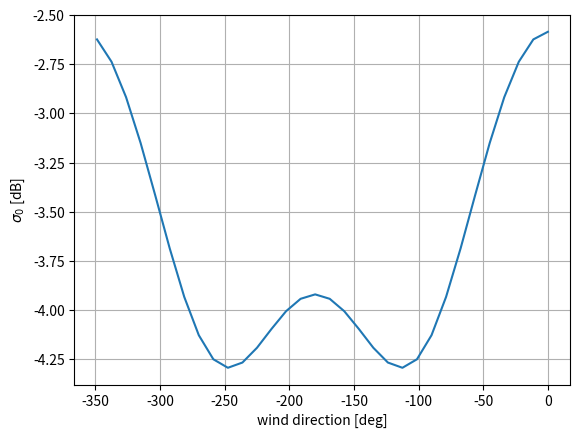

The matplotlib source for this figure:
__author__ = "Marcel Kleinherenbrink"
__email__ = "m.kleinherenbrink@tudelft.nl"

import warnings
import numpy as np
import scipy.interpolate
from matplotlib import pyplot as plt

# Ignore overflow errors for wind calculations over land
warnings.simplefilter("ignore", RuntimeWarning)

def IWRAP_model_parameters_Sapp(pol):
    # Note that there is another set of parameters in Sapp, but only for two angles.
    # I will add these parameters later, because they fit the data much better.
    # Figures 3.17-3.21 show that the IWRAP models apparently do not fit the data properly.
    """!     ---------
        !         inputs:
        !              pol 'VV' or 'VH'
        !         output:
        !              CMOD5_N NORMALIZED BACKSCATTER (LINEAR)
        !
        !        Based on PhD thesis of Sapp
        !
        !
        !---------------------------------------------------------------------
           """

    if pol == 'VV':
        # incidence angles model
        theta_m = np.deg2rad([29.0, 34.0, 40.0, 50.0])

        beta = [-3.1803, -4.1806, -4.9856, -6.2902]
        gamma_1 = [3.3693, 4.2092, 4.8417, 6.2018]
        gamma_2 = [-0.9923, -1.1996, -1.3290, -1.7647]

        c0 = [7.6260E-3, -4.2310E-3, -1.0300E-1, -3.9680E-1]
        c1 = [4.9330E-3, 7.6040E-3, 1.2600E-2, 2.1360E-2]
        c2 = [-3.1680E-5, -5.7510E-5, -1.2520E-4, -2.2440E-4]

        d0 = [-1.7960E-1,-7.7830E-2,1.1890E-1,5.9390E-2]
        d1 = [3.9680E-2,5.9610E-2,3.5170E-2,4.1520E-2]
        d2 = [-3.7520E-2,-5.7680E-2,-3.6610E-2,-4.1980E-2]
        d3 = [30.0, 20.0, 18.0, 19.0]

    # for the horizontal polarizations
    if pol == 'HH':
        theta_m = np.deg2rad([31.0, 36.0, 42.0, 49.0])

        beta = [-4.2560,-5.3874,-5.9355,-6.6837]
        gamma_1 = [4.0461,5.0899,5.3750,5.8551]
        gamma_2 = [-1.1776,-1.4213,-1.4185,-14971]

        c0 = [7.0380E-2, -4.6340E-2, 9.4450E-2, -1.8120E-2]
        c1 = [3.5170E-3, 1.1460E-2, 3.7730E-3, 9.1030E-3]
        c2 = [-2.5170E-5,-1.1180E-4,-3.3660E-5,-1.0720E-4]

        d0 = [-1.0340E-1,-2.2980E-1,1.8210E-1,7.4150E-2]
        d1 = [2.9500E-2,7.4780E-2,1.6900E-2,4.0130E-2]
        d2 = [-2.8490E-2,-7.0600E-2,-1.9890E-2,-4.0950E-2]
        d3 = [30.0, 20.0, 18.0, 19.0]

    return theta_m,beta,gamma_1,gamma_2,c0,c1,c2,d0,d1,d2,d3

def IWRAP_model_parameters_Belmonte(pol):
    # Before usage, not that the same holds for these parameters as for Sapp's set:
    # They do not fit the data properly. Check out figures 3.17-3.21 in Sapp's thesis.
    """!     ---------
        !         inputs:
        !              pol 'VV' or 'VH'
        !         output:
        !              CMOD5_N NORMALIZED BACKSCATTER (LINEAR)
        !
        !        Based on the technical report
        !        NWP/SAF associate scientist mission report: polarization
        !        options for the EPS-SG scatterometer by Belmonte-Rivas et al. (2012).
        !
        !
        !---------------------------------------------------------------------
           """

    if pol == 'VV':
        # incidence angles model
        theta_m = np.deg2rad([29.0, 34.0, 40.0, 50.0])

        beta = [-3.807, -4.631, -5.081, -6.931]
        gamma_1 = [4.064, 4.641, 4.784, 6.808]
        gamma_2 = [-1.185, -1.300, -1.266, -1.903]

        c0 = [1.500E-2, -1.080E-2, -1.757E-1, -5.453E-1]
        c1 = [3.917E-3, 7.046E-3, 1.515E-2, 2.710E-2]
        c2 = [-1.6595E-5, -4.6334E-5, -14.830E-5, -28.064E-5]

        d0 = [6.021E-2, -4.288E-2, 1.972E-1, 1.291E-1]
        d1 = [1.904E-2, 6.199E-2, 2.561E-2, 3.551E-2]
        d2 = [-2.026E-2, -6.066E-2, -2.837E-2, -3.714E-2]
        d3 = [30.0, 20.0, 18.0, 19.0]

    # for the horizontal polarizations
    if pol == 'HH':
        theta_m = np.deg2rad([31.0, 36.0, 42.0, 49.0])

        beta = [-4.892, -5.689, -5.570, -5.886]
        gamma_1 = [4.7275, 5.2932, 4.6925, 4.5876]
        gamma_2 = [-1.3598, -1.4401, -1.1496, -1.0355]

        c0 = [7.030E-2, -1.083E-1, 8.060E-2, -1.053E-1]
        c1 = [3.093E-3, 1.354E-2, 4.091E-3, 1.289E-2]
        c2 = [-1.8011E-5, -13.004E-5, -3.5243E-5, -14.723E-5]

        d0 = [1.337E-1, -2.461E-1, 2.864E-1, 1.534E-1]
        d1 = [8.883E-3, 8.731E-2, -1.006E-3, 3.223E-3]
        d2 = [-1.121E-2, -8.289E-2, -3.737E-3, -3.438E-2]
        d3 = [30.0, 20.0, 18.0, 19.0]

    return theta_m,beta,gamma_1,gamma_2,c0,c1,c2,d0,d1,d2,d3

def IWRAP_forward(v, phi, theta, pol):
    """!     ---------
    !     cmod5n_forward(v, phi, theta)
    !         inputs:
    !              v     in [m/s] wind velocity (always >= 0)
    !              phi   in [deg] angle between azimuth and wind direction
    !                    (= D - AZM)
    !              theta in [deg] incidence angle
    !         output:
    !              CMOD5_N NORMALIZED BACKSCATTER (LINEAR)
    !
    !        Based on the technical report
    !        NWP/SAF associate scientist mission report: polarization
    !        options for the EPS-SG scatterometer by Belmonte-Rivas et al. (2012).
    !
    !
    !---------------------------------------------------------------------
       """

    #thetm = 60.0
    #thethr = 20.0

    # get model parameters
    theta_m, beta, gamma_1, gamma_2, c0, c1, c2, d0, d1, d2, d3=IWRAP_model_parameters_Belmonte(pol)

    # convert to radians
    phi = np.deg2rad(phi)
    theta = np.deg2rad(theta)

    # interpolate the parameters linearly to the 'exact' incidence angle
    f = scipy.interpolate.interp1d(theta_m, beta, fill_value='extrapolate');
    betai = f(theta)
    f = scipy.interpolate.interp1d(theta_m, gamma_1, fill_value='extrapolate');
    gamma_1i = f(theta)
    f = scipy.interpolate.interp1d(theta_m, gamma_2, fill_value='extrapolate');
    gamma_2i = f(theta)
    f = scipy.interpolate.interp1d(theta_m, c0, fill_value='extrapolate');
    c0i = f(theta)
    f = scipy.interpolate.interp1d(theta_m, c1, fill_value='extrapolate');
    c1i = f(theta)
    f = scipy.interpolate.interp1d(theta_m, c2, fill_value='extrapolate');
    c2i = f(theta)
    f = scipy.interpolate.interp1d(theta_m, d0, fill_value='extrapolate');
    d0i = f(theta)
    f = scipy.interpolate.interp1d(theta_m, d1, fill_value='extrapolate');
    d1i = f(theta)
    f = scipy.interpolate.interp1d(theta_m, d2, fill_value='extrapolate');
    d2i = f(theta)
    f = scipy.interpolate.interp1d(theta_m, d3, fill_value='extrapolate');
    d3i = f(theta)

    a1 = c0i + c1i * v + c2i * v ** 2
    a2 = d0i + d1i * v + d2i * v * np.tanh(v / d3i)

    # FIXME: the paper states alog10, it guess this is just log10,
    #  because alog10 is a fortran function
    A0 = 10 ** betai * v ** (gamma_1i + gamma_2i * np.log10(v))

    sigma_0 = A0 * (1 + a1 * np.cos(phi) + a2 * np.cos(2 * phi))
    #print(a2)

    return sigma_0, a1, a2, A0

# FIXME: dont' use this, not properly tested
def IWRAP_inverse_MonteCarlo(sigma_0, theta, phi, pol='VV', est_dir=0, est_v=0):
    """

    Parameters
    ----------
    sigma_0: 3*N vector of backscatter [dB]
    theta: 3*N vector of monostatic equivalent incident angles [rad]
    phi: 3*N vector of ground-range directions [rad]
    pol: polarization ('VV' or 'HH')
    est_dir: first estimate of wind direction [rad]

    N is the number of observation sets (three directions)

    Returns
    -------

    """

    # get model parameters
    theta_m, beta, gamma_1, gamma_2, c0, c1, c2, d0, d1, d2, d3=IWRAP_model_parameters_Belmonte(pol)
    shp=theta.shape

    # interpolation
    f = scipy.interpolate.interp1d(theta_m, beta, fill_value='extrapolate');
    betai = f(theta)
    f = scipy.interpolate.interp1d(theta_m, gamma_1, fill_value='extrapolate');
    gamma_1i = f(theta)
    f = scipy.interpolate.interp1d(theta_m, gamma_2, fill_value='extrapolate');
    gamma_2i = f(theta)
    f = scipy.interpolate.interp1d(theta_m, c0, fill_value='extrapolate');
    c0i = f(theta)
    f = scipy.interpolate.interp1d(theta_m, c1, fill_value='extrapolate');
    c1i = f(theta)
    f = scipy.interpolate.interp1d(theta_m, c2, fill_value='extrapolate');
    c2i = f(theta)
    f = scipy.interpolate.interp1d(theta_m, d0, fill_value='extrapolate');
    d0i = f(theta)
    f = scipy.interpolate.interp1d(theta_m, d1, fill_value='extrapolate');
    d1i = f(theta)
    f = scipy.interpolate.interp1d(theta_m, d2, fill_value='extrapolate');
    d2i = f(theta)
    f = scipy.interpolate.interp1d(theta_m, d3, fill_value='extrapolate');
    d3i = f(theta)

    ## go through all locations
    vx = np.arange(-60, 60.01, 1)
    vy = np.arange(-60, 60.01, 1)
    vx,vy=np.meshgrid(vx,vy)
    v= np.sqrt(vx**2 + vy**2)
    vdir=np.arctan2(vy,vx)
    vx=vx.ravel()
    vy=vy.ravel()
    v=v.ravel()
    vdir=vdir.ravel()

    vx_est=np.zeros(shp[1])
    vy_est = np.zeros(shp[1])
    for i in range(0,theta.shape[1]):
        for j in range(0,theta.shape[0]):
            I=np.logical_and(np.absolute(np.angle(np.exp(1j*(est_dir[i]-vdir)))) < np.pi/8,np.absolute(v-est_v[i]) < 10)
            if len(I) == 0:
                I = np.logical_and(np.absolute(np.angle(np.exp(1j * (est_dir[i] - vdir)))) < np.pi / 4,
                                   np.absolute(v - est_v[i]) < 10)

            v_temp=v[I]
            vdir_temp=vdir[I]
            vx_temp=vx[I]
            vy_temp = vy[I]
            sigma_est = np.zeros((len(v_temp), shp[0]))
            A0 = 10 ** betai[j,i] * v_temp ** (gamma_1i[j,i] + gamma_2i[j,i] * np.log10(v_temp))
            a1 = c0i[j,i] + c1i[j,i] * v_temp + c2i[j,i] * v_temp ** 2
            a2 = d0i[j,i] + d1i[j,i] * v_temp + d2i[j,i] * v_temp * np.tanh(v_temp / d3i[j,i])
            sigma_est[:,j] = A0 * (1 + a1 * np.cos(vdir_temp + np.pi - phi[j,i]) + a2 * np.cos(2 * (vdir_temp + np.pi - phi[j,i])))

        I=np.argmin(np.sum(np.absolute(sigma_0[:,i]-sigma_est)**2,axis=1))
        #print(np.sum(np.absolute(sigma_0[:,i]-sigma_est)**2,axis=1))
        vx_est[i] = vx_temp[I]
        vy_est[i] = vy_temp[I]


    return vx_est, vy_est

if __name__ == "__main__":
    from matplotlib import pyplot as plt

    '''
    # make a look-up table for v only
    wdir_rel = 0
    pol = 'VV'

    v = np.arange(20, 60, 0.2)
    theta_i = np.ones(len(v))*47.0
    A0 = np.zeros(len(v))
    a1 = np.zeros(len(v))
    a2 = np.zeros(len(v))
    for i in range(0, len(v)):
        sigma, a1[i], a2[i], A0[i] = IWRAP_forward(v[i], wdir_rel, theta_i[i], pol)

    theta_m, beta, gamma_1, gamma_2, c0, c1, c2, d0, d1, d2, d3=IWRAP_model_parameters_Sapp(pol)

    x=3;
    plt.plot(v,10 ** beta[x] * v ** (gamma_1[x] + gamma_2[x] * np.log10(v)))
    plt.plot(v,c0[x] + c1[x] * v + c2[x] * v ** 2)
    plt.plot(v,d0[x] + d1[x] * v + d2[x] * v *np.tanh(v/d3[x]))
    plt.show()
    print(np.rad2deg(theta_m))
    '''

    # test for relative wind direction
    pol = 'VV'
    wdir = 0
    wdir_rel = wdir - np.linspace(0, 360, 32, endpoint=False)
    theta_i = 30 * np.ones(32)  # np.linspace(49,51,64)
    vi = 45
    sigma_0, a1_i, a2_i, A0_i = IWRAP_forward(vi, wdir_rel, theta_i, pol)
    sigma_0n = np.random.randn(len(sigma_0)) * (0.001)
    sigma_0 = sigma_0 #+ sigma_0n
    
    plt.figure()
    plt.plot(wdir_rel, 10 * np.log10(sigma_0))
    plt.grid()
    plt.xlabel("wind direction [deg]")
    plt.ylabel("$\sigma_0$ [dB]")
    plt.show()
    '''
    # inversion
    wdir_e = wdir + np.random.randn(1) * 10  # give it some estimate of wind direction
    phi = np.linspace(0, 360, 32, endpoint=False)
    vo,wdir_o,A0_o,a1_o,a2_o=IWRAP_inverse_fast(sigma_0, theta_i, phi, wdir_e,A0,a1,a2,v)
    #vo, wdir_o, sigma_0o = IWRAP_inverse_MonteCarlo(sigma_0, theta_i, phi, pol)

    print('output velocity:', vo, 'm/s')
    print('input velocity:', vi, 'm/s')
    print('output direction:', wdir, 'deg')
    print('input direction:', wdir_o, 'deg')
    
    plt.figure()
    plt.plot(wdir_rel, 10 * np.log10(sigma_0))
    plt.plot(wdir_rel, 10 * np.log10(sigma_0o))
    plt.grid()
    plt.xlabel("wind direction [deg]")
    plt.ylabel("$\sigma_0$ [dB]")
    plt.show()
    '''
    '''
    plt.figure()
    plt.plot(v, A0,'b',label='A0')
    plt.plot(v, a1,'r',label='a1')
    plt.plot(v, a2,'g',label='a2')
    plt.plot(vi,A0_o,'b*')
    plt.plot(vi, a1_o,'r*')
    plt.plot(vi, a2_o,'g*')
    plt.grid()
    plt.xlabel("v [m/s]")
    plt.ylabel("parameter")
    plt.show()
    '''
